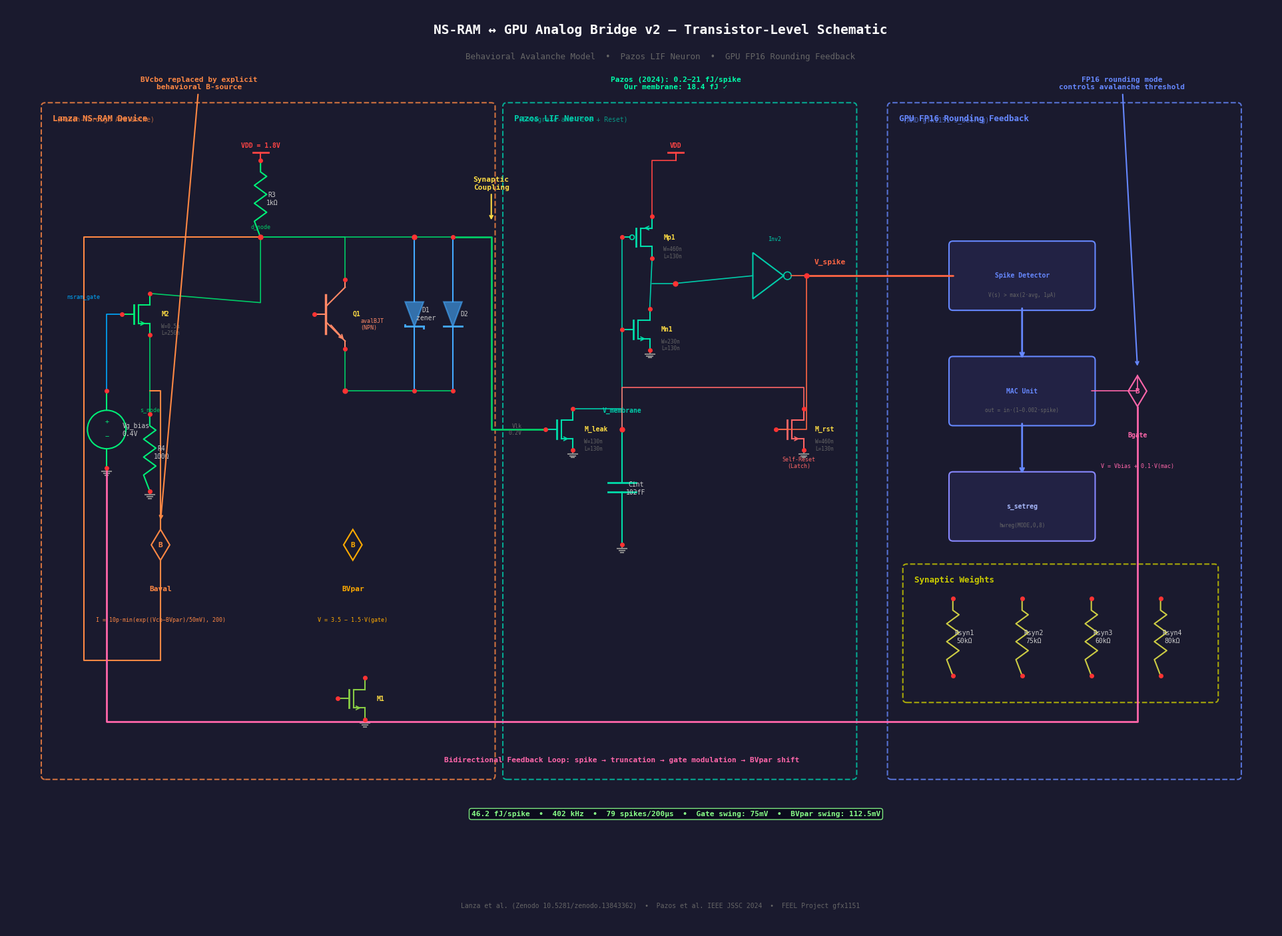

Generate this figure with matplotlib: (Note: this script raises an exception after producing the figure.)
#!/usr/bin/env python3
"""
Professional EDA-style schematic for NS-RAM ↔ GPU Bridge v2
Dark background, proper circuit symbols, Pazos paper aesthetic
"""
import matplotlib
matplotlib.use('Agg')
import matplotlib.pyplot as plt
import matplotlib.patches as mpatches
from matplotlib.patches import FancyArrowPatch, Arc
import numpy as np

# ─── Color palette (LTspice dark theme) ───
BG      = '#1a1a2e'
WIRE    = '#00cc66'
WIRE2   = '#00aaff'
WIRE3   = '#ff6644'
NODE    = '#ff3333'
TEXT    = '#ffdd44'
ANNOT   = '#ffdd44'
LABEL   = '#cccccc'
DIM     = '#666666'
BOX_LIF = '#00ccaa'
BOX_AVL = '#ff8844'
BOX_GPU = '#6688ff'
BOX_SYN = '#cccc00'
COMP    = '#00ee77'
VDD_C   = '#ff4444'
GND_C   = '#888888'

def draw_resistor(ax, x0, y0, x1, y1, label=None, color=COMP, lw=1.5):
    """Draw zigzag resistor between two points (vertical or horizontal)"""
    dx, dy = x1 - x0, y1 - y0
    length = np.sqrt(dx**2 + dy**2)
    n_zag = 6
    # Unit vectors
    ux, uy = dx/length, dy/length
    # Perpendicular
    px, py = -uy, ux

    lead = 0.15 * length
    zag_len = (length - 2*lead) / n_zag
    amp = 0.08 * length

    pts_x, pts_y = [x0], [y0]
    # Lead in
    cx, cy = x0 + lead*ux, y0 + lead*uy
    pts_x.append(cx); pts_y.append(cy)
    # Zigzag
    for i in range(n_zag):
        mid = cx + (i+0.5)*zag_len*ux, cy + (i+0.5)*zag_len*uy
        sign = 1 if i % 2 == 0 else -1
        zx = cx + (i+0.5)*zag_len*ux + sign*amp*px
        zy = cy + (i+0.5)*zag_len*uy + sign*amp*py
        pts_x.append(zx); pts_y.append(zy)
    # Lead out
    pts_x.append(x1 - lead*ux + lead*ux)
    pts_y.append(y1 - lead*uy + lead*uy)
    pts_x.append(x1); pts_y.append(y1)

    ax.plot(pts_x, pts_y, color=color, lw=lw, solid_capstyle='round')
    # Red dots at terminals
    ax.plot(x0, y0, 'o', color=NODE, ms=4, zorder=10)
    ax.plot(x1, y1, 'o', color=NODE, ms=4, zorder=10)
    if label:
        mx, my = (x0+x1)/2 + 0.15*px, (y0+y1)/2 + 0.15*py
        ax.text(mx, my, label, color=LABEL, fontsize=7, ha='center', va='center',
                fontfamily='monospace')

def draw_capacitor(ax, x0, y0, x1, y1, label=None, color=COMP, lw=1.5):
    """Draw capacitor between two points"""
    dx, dy = x1 - x0, y1 - y0
    length = np.sqrt(dx**2 + dy**2)
    ux, uy = dx/length, dy/length
    px, py = -uy, ux

    mx, my = (x0+x1)/2, (y0+y1)/2
    gap = 0.04 * length
    plate = 0.12 * length

    # Lead to plate 1
    p1x, p1y = mx - gap*ux, my - gap*uy
    ax.plot([x0, p1x], [y0, p1y], color=color, lw=lw)
    # Plate 1
    ax.plot([p1x - plate*px, p1x + plate*px],
            [p1y - plate*py, p1y + plate*py], color=color, lw=2)
    # Lead from plate 2
    p2x, p2y = mx + gap*ux, my + gap*uy
    ax.plot([p2x, x1], [p2y, y1], color=color, lw=lw)
    # Plate 2
    ax.plot([p2x - plate*px, p2x + plate*px],
            [p2y - plate*py, p2y + plate*py], color=color, lw=2)

    ax.plot(x0, y0, 'o', color=NODE, ms=4, zorder=10)
    ax.plot(x1, y1, 'o', color=NODE, ms=4, zorder=10)
    if label:
        lx, ly = mx + 0.18*px + 0.02*ux, my + 0.18*py + 0.02*uy
        ax.text(lx, ly, label, color=LABEL, fontsize=7, ha='center', va='center',
                fontfamily='monospace')

def draw_nmos(ax, x, y, label=None, w=None, l=None, color=COMP, lw=1.5, flip=False):
    """Draw NMOS transistor symbol at (x,y) = gate connection point
    Gate on left, Drain top-right, Source bottom-right
    Returns (gate_xy, drain_xy, source_xy)
    """
    s = 0.3  # symbol size
    sign = -1 if flip else 1

    # Gate line (horizontal stub from gate point to channel)
    gx = x + sign*0.15
    ax.plot([x, gx], [y, y], color=color, lw=lw)
    # Gate plate (vertical)
    ax.plot([gx, gx], [y - s*0.4, y + s*0.4], color=color, lw=2)

    # Channel (vertical, slightly offset from gate)
    cx = gx + sign*0.06
    ax.plot([cx, cx], [y - s*0.4, y + s*0.4], color=color, lw=1.5)

    # Drain (top) - horizontal then up
    dx_pt = cx + sign*0.15
    dy_pt = y + s*0.4
    ax.plot([cx, dx_pt], [dy_pt, dy_pt], color=color, lw=lw)
    drain = (dx_pt, dy_pt + 0.15)
    ax.plot([dx_pt, drain[0]], [dy_pt, drain[1]], color=color, lw=lw)

    # Source (bottom) - horizontal then down
    sy_pt = y - s*0.4
    ax.plot([cx, dx_pt], [sy_pt, sy_pt], color=color, lw=lw)
    source = (dx_pt, sy_pt - 0.15)
    ax.plot([dx_pt, source[0]], [sy_pt, source[1]], color=color, lw=lw)

    # Arrow on source (pointing inward for NMOS)
    arr_y = sy_pt
    arr_x = cx + sign*0.03
    ax.annotate('', xy=(cx + sign*0.12, arr_y), xytext=(cx + sign*0.02, arr_y),
                arrowprops=dict(arrowstyle='->', color=color, lw=1.2))

    # Body connection (middle of channel)
    body = (dx_pt, y)

    ax.plot(x, y, 'o', color=NODE, ms=4, zorder=10)
    ax.plot(*drain, 'o', color=NODE, ms=4, zorder=10)
    ax.plot(*source, 'o', color=NODE, ms=4, zorder=10)

    if label:
        ax.text(dx_pt + sign*0.15, y, label, color=TEXT, fontsize=7,
                ha='left' if not flip else 'right', va='center', fontfamily='monospace',
                fontweight='bold')
    if w and l:
        ax.text(dx_pt + sign*0.15, y - 0.12, f'W={w}\nL={l}', color=DIM, fontsize=5.5,
                ha='left' if not flip else 'right', va='top', fontfamily='monospace')

    return (x, y), drain, source

def draw_pmos(ax, x, y, label=None, w=None, l=None, color=COMP, lw=1.5):
    """Draw PMOS transistor symbol. Same layout as NMOS but with bubble on gate."""
    s = 0.3
    # Gate line with bubble
    gx = x + 0.10
    ax.plot([x, gx], [y, y], color=color, lw=lw)
    circle = plt.Circle((gx + 0.03, y), 0.03, fill=False, ec=color, lw=1.2)
    ax.add_patch(circle)

    # Gate plate
    gpx = gx + 0.08
    ax.plot([gpx, gpx], [y - s*0.4, y + s*0.4], color=color, lw=2)

    # Channel
    cx = gpx + 0.06
    ax.plot([cx, cx], [y - s*0.4, y + s*0.4], color=color, lw=1.5)

    # Source (top for PMOS)
    dx_pt = cx + 0.15
    sy_pt = y + s*0.4
    ax.plot([cx, dx_pt], [sy_pt, sy_pt], color=color, lw=lw)
    source = (dx_pt, sy_pt + 0.15)
    ax.plot([dx_pt, source[0]], [sy_pt, source[1]], color=color, lw=lw)

    # Drain (bottom for PMOS)
    dy_pt = y - s*0.4
    ax.plot([cx, dx_pt], [dy_pt, dy_pt], color=color, lw=lw)
    drain = (dx_pt, dy_pt - 0.15)
    ax.plot([dx_pt, drain[0]], [dy_pt, drain[1]], color=color, lw=lw)

    # Arrow on source pointing outward for PMOS
    ax.annotate('', xy=(cx + 0.02, sy_pt), xytext=(cx + 0.12, sy_pt),
                arrowprops=dict(arrowstyle='->', color=color, lw=1.2))

    ax.plot(x, y, 'o', color=NODE, ms=4, zorder=10)
    ax.plot(*drain, 'o', color=NODE, ms=4, zorder=10)
    ax.plot(*source, 'o', color=NODE, ms=4, zorder=10)

    if label:
        ax.text(dx_pt + 0.15, y, label, color=TEXT, fontsize=7, ha='left', va='center',
                fontfamily='monospace', fontweight='bold')
    if w and l:
        ax.text(dx_pt + 0.15, y - 0.12, f'W={w}\nL={l}', color=DIM, fontsize=5.5,
                ha='left', va='top', fontfamily='monospace')

    return (x, y), drain, source

def draw_npn(ax, x, y, label=None, color=COMP, lw=1.5):
    """Draw NPN BJT symbol at (x,y) = base point
    Returns (base, collector, emitter)
    """
    s = 0.25
    # Base line
    bx = x + 0.15
    ax.plot([x, bx], [y, y], color=color, lw=lw)
    # Vertical bar (base region)
    ax.plot([bx, bx], [y - s, y + s], color=color, lw=2.5)

    # Collector (upper right)
    cx_pt, cy_pt = bx + 0.25, y + s + 0.1
    ax.plot([bx, cx_pt], [y + s*0.4, cy_pt], color=color, lw=lw)
    collector = (cx_pt, cy_pt + 0.1)
    ax.plot([cx_pt, collector[0]], [cy_pt, collector[1]], color=color, lw=lw)

    # Emitter (lower right) with arrow
    ex_pt, ey_pt = bx + 0.25, y - s - 0.1
    ax.plot([bx, ex_pt], [y - s*0.4, ey_pt], color=color, lw=lw)
    emitter = (ex_pt, ey_pt - 0.1)
    ax.plot([ex_pt, emitter[0]], [ey_pt, emitter[1]], color=color, lw=lw)

    # Arrow on emitter
    ax.annotate('', xy=(ex_pt, ey_pt), xytext=(bx + 0.05, y - s*0.5),
                arrowprops=dict(arrowstyle='->', color=color, lw=1.5))

    ax.plot(x, y, 'o', color=NODE, ms=4, zorder=10)
    ax.plot(*collector, 'o', color=NODE, ms=4, zorder=10)
    ax.plot(*emitter, 'o', color=NODE, ms=4, zorder=10)

    if label:
        ax.text(bx + 0.35, y, label, color=TEXT, fontsize=7, ha='left', va='center',
                fontfamily='monospace', fontweight='bold')

    return (x, y), collector, emitter

def draw_diode(ax, x0, y0, x1, y1, label=None, zener=False, color=COMP, lw=1.5):
    """Draw diode between two points (anode=start, cathode=end)"""
    dx, dy = x1 - x0, y1 - y0
    length = np.sqrt(dx**2 + dy**2)
    ux, uy = dx/length, dy/length
    px, py = -uy, ux

    mx, my = (x0+x1)/2, (y0+y1)/2
    tri_h = 0.08 * length
    tri_w = 0.06 * length

    # Lead in
    ax.plot([x0, mx - tri_h*ux], [y0, my - tri_h*uy], color=color, lw=lw)
    # Triangle
    t_base_x = mx - tri_h*ux
    t_base_y = my - tri_h*uy
    t_tip_x = mx + tri_h*ux
    t_tip_y = my + tri_h*uy
    triangle = plt.Polygon([
        [t_base_x - tri_w*px, t_base_y - tri_w*py],
        [t_base_x + tri_w*px, t_base_y + tri_w*py],
        [t_tip_x, t_tip_y]
    ], closed=True, fc=color, ec=color, lw=lw, alpha=0.6)
    ax.add_patch(triangle)
    # Cathode bar
    ax.plot([t_tip_x - tri_w*px, t_tip_x + tri_w*px],
            [t_tip_y - tri_w*py, t_tip_y + tri_w*py], color=color, lw=2)
    if zener:
        # Zener bends
        ax.plot([t_tip_x - tri_w*px, t_tip_x - tri_w*px - 0.02*ux],
                [t_tip_y - tri_w*py, t_tip_y - tri_w*py - 0.02*uy], color=color, lw=2)
        ax.plot([t_tip_x + tri_w*px, t_tip_x + tri_w*px + 0.02*ux],
                [t_tip_y + tri_w*py, t_tip_y + tri_w*py + 0.02*uy], color=color, lw=2)
    # Lead out
    ax.plot([t_tip_x, x1], [t_tip_y, y1], color=color, lw=lw)

    ax.plot(x0, y0, 'o', color=NODE, ms=4, zorder=10)
    ax.plot(x1, y1, 'o', color=NODE, ms=4, zorder=10)
    if label:
        lx = mx + 0.15*px
        ly = my + 0.15*py
        ax.text(lx, ly, label, color=LABEL, fontsize=7, ha='center', va='center',
                fontfamily='monospace')

def draw_gnd(ax, x, y, color=GND_C, size=0.12):
    """Draw ground symbol"""
    ax.plot([x, x], [y, y - size*0.4], color=color, lw=1.5)
    for i, w in enumerate([1.0, 0.6, 0.3]):
        yy = y - size*0.4 - i*size*0.2
        ax.plot([x - size*w*0.5, x + size*w*0.5], [yy, yy], color=color, lw=1.5)

def draw_vdd(ax, x, y, label='VDD', color=VDD_C, size=0.1):
    """Draw VDD power symbol"""
    ax.plot([x, x], [y, y + size], color=color, lw=1.5)
    ax.plot([x - size, x + size], [y + size, y + size], color=color, lw=2)
    ax.text(x, y + size + 0.05, label, color=color, fontsize=7, ha='center', va='bottom',
            fontfamily='monospace', fontweight='bold')

def draw_wire(ax, points, color=WIRE, lw=1.2):
    """Draw wire through list of (x,y) points"""
    xs = [p[0] for p in points]
    ys = [p[1] for p in points]
    ax.plot(xs, ys, color=color, lw=lw, solid_capstyle='round')

def draw_node(ax, x, y):
    ax.plot(x, y, 'o', color=NODE, ms=5, zorder=10)

def draw_section_box(ax, x0, y0, x1, y1, label, color, lw=1.5):
    """Draw dashed section box with label"""
    rect = mpatches.FancyBboxPatch((x0, y0), x1-x0, y1-y0,
                                     boxstyle='round,pad=0.05',
                                     fill=False, ec=color, lw=lw,
                                     ls='--', alpha=0.8)
    ax.add_patch(rect)
    ax.text(x0 + 0.1, y1 - 0.1, label, color=color, fontsize=9,
            fontweight='bold', fontfamily='monospace', va='top')

def draw_annotation(ax, x, y, text, arrow_to=None, color=ANNOT):
    """Draw yellow annotation with optional arrow"""
    if arrow_to:
        ax.annotate(text, xy=arrow_to, xytext=(x, y),
                    color=color, fontsize=8, fontweight='bold', fontfamily='monospace',
                    arrowprops=dict(arrowstyle='->', color=color, lw=1.5),
                    ha='center', va='center')
    else:
        ax.text(x, y, text, color=color, fontsize=8, fontweight='bold',
                fontfamily='monospace', ha='center', va='center')

def draw_vsource(ax, x, y_bot, y_top, label=None, color=COMP, lw=1.5):
    """Draw voltage source (circle with +/-)"""
    mx, my = x, (y_bot + y_top) / 2
    r = abs(y_top - y_bot) * 0.25
    circle = plt.Circle((mx, my), r, fill=False, ec=color, lw=lw)
    ax.add_patch(circle)
    ax.plot([x, x], [y_bot, my - r], color=color, lw=lw)
    ax.plot([x, x], [my + r, y_top], color=color, lw=lw)
    ax.text(mx, my + r*0.4, '+', color=color, fontsize=8, ha='center', va='center')
    ax.text(mx, my - r*0.4, '−', color=color, fontsize=8, ha='center', va='center')
    ax.plot(x, y_bot, 'o', color=NODE, ms=4, zorder=10)
    ax.plot(x, y_top, 'o', color=NODE, ms=4, zorder=10)
    if label:
        ax.text(mx + 0.2, my, label, color=LABEL, fontsize=7, ha='left', va='center',
                fontfamily='monospace')

def draw_bsource(ax, x, y, label, color='#ff9944', size=0.2):
    """Draw behavioral source (diamond shape)"""
    diamond = plt.Polygon([
        [x, y + size], [x + size*0.6, y], [x, y - size], [x - size*0.6, y]
    ], closed=True, fill=False, ec=color, lw=1.5)
    ax.add_patch(diamond)
    ax.text(x, y, 'B', color=color, fontsize=8, ha='center', va='center',
            fontweight='bold', fontfamily='monospace')
    ax.text(x + size*0.7, y, label, color=color, fontsize=6, ha='left', va='center',
            fontfamily='monospace')


# ═══════════════════════════════════════════════════════════════
# MAIN FIGURE
# ═══════════════════════════════════════════════════════════════
fig, ax = plt.subplots(1, 1, figsize=(22, 14), facecolor=BG)
ax.set_facecolor(BG)
ax.set_xlim(-0.5, 16)
ax.set_ylim(-1.5, 10.5)
ax.set_aspect('equal')
ax.axis('off')

# Title
ax.text(8, 10.2, 'NS-RAM ↔ GPU Analog Bridge v2 — Transistor-Level Schematic',
        color='#ffffff', fontsize=14, ha='center', va='center',
        fontfamily='monospace', fontweight='bold')
ax.text(8, 9.85, 'Behavioral Avalanche Model  •  Pazos LIF Neuron  •  GPU FP16 Rounding Feedback',
        color=DIM, fontsize=9, ha='center', va='center', fontfamily='monospace')

# ═══════════════════════════════════════════════════════════════
# SECTION 1: LANZA NS-RAM DEVICE (left)
# ═══════════════════════════════════════════════════════════════
draw_section_box(ax, 0, 0.5, 5.8, 9.2, 'Lanza NS-RAM Device', BOX_AVL)
ax.text(0.15, 9.0, '(Punch-Through Avalanche)', color=BOX_AVL, fontsize=7,
        fontfamily='monospace', alpha=0.7)

# VDD rail at top
draw_vdd(ax, 2.8, 8.5, 'VDD = 1.8V', color=VDD_C)

# R_drain (R3) from VDD to drain node
draw_resistor(ax, 2.8, 8.5, 2.8, 7.5, 'R3\n1kΩ', color=COMP)

# M2 - PTM130 NMOS (main NS-RAM transistor)
# Gate at left, drain/source on right side
g2, d2, s2 = draw_nmos(ax, 1.0, 6.5, 'M2', w='0.5μ', l='250n', color=COMP)

# Wire from R3 bottom to M2 drain
draw_wire(ax, [(2.8, 7.5), (2.8, 6.65), (d2[0], d2[1])], color=WIRE)
draw_node(ax, 2.8, 7.5)

# Label drain node
ax.text(2.8, 7.6, 'd_node', color=WIRE, fontsize=6, ha='center', va='bottom',
        fontfamily='monospace')

# Q1 - NPN BJT (avalanche transistor)
# Place to the right of M2
b1, c1, e1 = draw_npn(ax, 3.5, 6.5, 'Q1', color='#ff8866')
ax.text(3.5 + 0.6, 6.3, 'avalBJT\n(NPN)', color='#ff8866', fontsize=6,
        fontfamily='monospace')

# Wire collector to drain node
draw_wire(ax, [(c1[0], c1[1]), (c1[0], 7.5), (2.8, 7.5)], color=WIRE)

# Wire emitter to source area
draw_wire(ax, [(e1[0], e1[1]), (e1[0], 5.5)], color=WIRE)

# M2 source to ground area
draw_wire(ax, [(s2[0], s2[1]), (s2[0], 5.2)], color=WIRE)
ax.text(s2[0], 5.3, 's_node', color=WIRE, fontsize=6, ha='center', va='top',
        fontfamily='monospace')

# R_source (R4) to ground
draw_resistor(ax, s2[0], 5.2, s2[0], 4.2, 'R4\n100Ω', color=COMP)
draw_gnd(ax, s2[0], 4.2)

# D1 - Zener diode (drain to source)
draw_diode(ax, 4.8, 7.5, 4.8, 5.5, 'D1\nzener', zener=True, color='#44aaff')
# Connect D1 to drain rail
draw_wire(ax, [(2.8, 7.5), (4.8, 7.5)], color=WIRE)
draw_node(ax, 4.8, 7.5)
# Connect D1 cathode to source rail
draw_wire(ax, [(4.8, 5.5), (e1[0], 5.5)], color=WIRE)
draw_node(ax, e1[0], 5.5)

# D2 - Feedback diode
draw_diode(ax, 5.3, 7.5, 5.3, 5.5, 'D2', color='#44aaff')
draw_wire(ax, [(4.8, 7.5), (5.3, 7.5)], color=WIRE)
draw_wire(ax, [(4.8, 5.5), (5.3, 5.5)], color=WIRE)

# Behavioral avalanche source (key innovation)
draw_bsource(ax, 1.5, 3.5, '', color=BOX_AVL)
ax.text(1.5, 2.9, 'Baval', color=BOX_AVL, fontsize=8, ha='center', fontweight='bold',
        fontfamily='monospace')
ax.text(1.5, 2.5, 'I = 10p·min(exp((Vcb−BVpar)/50mV), 200)',
        color=BOX_AVL, fontsize=6, ha='center', fontfamily='monospace')

# Wire from Baval up to d_node / s_node
draw_wire(ax, [(1.5, 3.7), (1.5, 5.5), (s2[0], 5.5)], color='#ff8844', lw=1.5)
draw_wire(ax, [(1.5, 3.3), (1.5, 2.0), (0.5, 2.0), (0.5, 7.5), (2.8, 7.5)],
          color='#ff8844', lw=1.5)

# BVpar behavioral source
draw_bsource(ax, 4.0, 3.5, '', color='#ffaa00')
ax.text(4.0, 2.9, 'BVpar', color='#ffaa00', fontsize=8, ha='center', fontweight='bold',
        fontfamily='monospace')
ax.text(4.0, 2.5, 'V = 3.5 − 1.5·V(gate)',
        color='#ffaa00', fontsize=6, ha='center', fontfamily='monospace')

# Gate bias source
draw_vsource(ax, 0.8, 4.5, 5.5, 'Vg_bias\n0.4V', color=COMP)
# Wire gate bias to M2 gate
draw_wire(ax, [(0.8, 5.5), (0.8, 6.5), (g2[0], g2[1])], color=WIRE2)
draw_gnd(ax, 0.8, 4.5)

# Gate label
ax.text(0.5, 6.7, 'nsram_gate', color=WIRE2, fontsize=6, ha='center',
        fontfamily='monospace')

# M1 - BSS145 (external MOSFET for gate control)
g1, d1, s1_m1 = draw_nmos(ax, 3.8, 1.5, 'M1', w='BSS145', l='', color='#88cc44')
draw_gnd(ax, s1_m1[0], s1_m1[1])

# ═══════════════════════════════════════════════════════════════
# SECTION 2: PAZOS LIF NEURON (center)
# ═══════════════════════════════════════════════════════════════
draw_section_box(ax, 6, 0.5, 10.5, 9.2, 'Pazos LIF Neuron', BOX_LIF)
ax.text(6.15, 9.0, '(Integrate-and-Fire + Reset)', color=BOX_LIF, fontsize=7,
        fontfamily='monospace', alpha=0.7)

# VDD for neuron
draw_vdd(ax, 8.2, 8.5, 'VDD', color=VDD_C)

# Integration capacitor Cint
draw_capacitor(ax, 7.5, 5.0, 7.5, 3.5, 'Cint\n102fF', color='#00ddaa')
draw_gnd(ax, 7.5, 3.5)

# Membrane node
ax.text(7.5, 5.2, 'V_membrane', color=BOX_LIF, fontsize=7, ha='center', va='bottom',
        fontfamily='monospace', fontweight='bold')
draw_node(ax, 7.5, 5.0)

# Leak transistor M_leak
g_lk, d_lk, s_lk = draw_nmos(ax, 6.5, 5.0, 'M_leak', w='130n', l='130n', color='#00ddaa')
# Wire drain to membrane
draw_wire(ax, [(d_lk[0], d_lk[1]), (7.5, d_lk[1]), (7.5, 5.0)], color=BOX_LIF)
# Leak gate bias
ax.text(6.2, 5.0, 'Vlk\n0.2V', color=DIM, fontsize=6, ha='right', va='center',
        fontfamily='monospace')
draw_gnd(ax, s_lk[0], s_lk[1])

# Double inverter (threshold detector)
# Inv1: PMOS + NMOS
g_p1, d_p1, s_p1 = draw_pmos(ax, 7.5, 7.5, 'Mp1', w='460n', l='130n', color='#00ddaa')
g_n1, d_n1, s_n1 = draw_nmos(ax, 7.5, 6.3, 'Mn1', w='230n', l='130n', color='#00ddaa')
# VDD to PMOS source
draw_wire(ax, [(s_p1[0], s_p1[1]), (s_p1[0], 8.5), (8.2, 8.5)], color=VDD_C)
# PMOS drain to NMOS drain
draw_wire(ax, [(d_p1[0], d_p1[1]), (d_n1[0], d_n1[1])], color=BOX_LIF)
# NMOS source to ground
draw_gnd(ax, s_n1[0], s_n1[1])

# Inv1 output node
inv1_out = (d_p1[0] + 0.3, (d_p1[1] + d_n1[1])/2)
draw_wire(ax, [(d_p1[0], (d_p1[1] + d_n1[1])/2), inv1_out], color=BOX_LIF)
draw_node(ax, *inv1_out)

# Wire membrane to inverter gates
draw_wire(ax, [(7.5, 5.0), (7.5, 6.3)], color=BOX_LIF)
draw_wire(ax, [(7.5, 6.3), (7.5, 7.5)], color=BOX_LIF)

# Inv2 (simplified as box)
inv2_x, inv2_y = 9.2, 7.0
ax.add_patch(plt.Polygon([[inv2_x, inv2_y+0.3], [inv2_x, inv2_y-0.3],
                           [inv2_x+0.4, inv2_y]], closed=True,
                          fill=False, ec=BOX_LIF, lw=1.5))
# Bubble
circle2 = plt.Circle((inv2_x + 0.45, inv2_y), 0.05, fill=False, ec=BOX_LIF, lw=1.2)
ax.add_patch(circle2)
ax.text(inv2_x + 0.2, inv2_y + 0.45, 'Inv2', color=BOX_LIF, fontsize=6,
        fontfamily='monospace')
# Wire inv1 output to inv2 input
draw_wire(ax, [inv1_out, (inv2_x, inv2_y)], color=BOX_LIF)

# Spike output
spike_out = (inv2_x + 0.7, inv2_y)
draw_wire(ax, [(inv2_x + 0.5, inv2_y), spike_out], color=WIRE3)
draw_node(ax, *spike_out)
ax.text(spike_out[0] + 0.1, spike_out[1] + 0.15, 'V_spike', color=WIRE3, fontsize=8,
        ha='left', fontweight='bold', fontfamily='monospace')

# Reset transistor (latching)
g_rst, d_rst, s_rst = draw_nmos(ax, 9.5, 5.0, 'M_rst', w='460n', l='130n', color='#ff6666')
# Reset gate from spike
draw_wire(ax, [spike_out, (spike_out[0], 5.0), (9.5, 5.0)], color=WIRE3)
# Reset drain to membrane
draw_wire(ax, [(d_rst[0], d_rst[1]), (d_rst[0], 5.0+0.55), (7.5, 5.0+0.55), (7.5, 5.0)],
          color='#ff6666')
draw_gnd(ax, s_rst[0], s_rst[1])
ax.text(9.8, 4.5, 'Self-Reset\n(Latch)', color='#ff6666', fontsize=6, ha='center',
        fontfamily='monospace')

# Synaptic input from NS-RAM to LIF
draw_wire(ax, [(5.3, 7.5), (5.8, 7.5), (5.8, 5.0), (6.3, 5.0), (6.5, 5.0)],
          color=WIRE, lw=2)
draw_annotation(ax, 5.8, 8.2, 'Synaptic\nCoupling', arrow_to=(5.8, 7.7))

# ═══════════════════════════════════════════════════════════════
# SECTION 3: GPU FP16 ROUNDING FEEDBACK (right)
# ═══════════════════════════════════════════════════════════════
draw_section_box(ax, 11, 0.5, 15.5, 9.2, 'GPU FP16 Rounding Feedback', BOX_GPU)
ax.text(11.15, 9.0, '(AMD gfx1151 s_setreg)', color=BOX_GPU, fontsize=7,
        fontfamily='monospace', alpha=0.7)

# Spike detector block
det_x, det_y = 11.8, 7.0
ax.add_patch(mpatches.FancyBboxPatch((det_x, det_y-0.4), 1.8, 0.8,
             boxstyle='round,pad=0.05', fill=True, fc='#222244', ec=BOX_GPU, lw=1.5))
ax.text(det_x + 0.9, det_y, 'Spike Detector', color=BOX_GPU, fontsize=7,
        ha='center', va='center', fontfamily='monospace', fontweight='bold')
ax.text(det_x + 0.9, det_y - 0.25, 'V(s) > max(2·avg, 1μA)', color=DIM, fontsize=5.5,
        ha='center', va='center', fontfamily='monospace')

# Wire spike to detector
draw_wire(ax, [spike_out, (11.0, spike_out[1]), (11.0, det_y), (det_x, det_y)],
          color=WIRE3, lw=2)

# MAC compute block
mac_x, mac_y = 11.8, 5.5
ax.add_patch(mpatches.FancyBboxPatch((mac_x, mac_y-0.4), 1.8, 0.8,
             boxstyle='round,pad=0.05', fill=True, fc='#222244', ec=BOX_GPU, lw=1.5))
ax.text(mac_x + 0.9, mac_y, 'MAC Unit', color=BOX_GPU, fontsize=7,
        ha='center', va='center', fontfamily='monospace', fontweight='bold')
ax.text(mac_x + 0.9, mac_y - 0.25, 'out = in·(1−0.002·spike)', color=DIM, fontsize=5.5,
        ha='center', va='center', fontfamily='monospace')

# Arrow detector → MAC
ax.annotate('', xy=(mac_x + 0.9, mac_y + 0.4), xytext=(det_x + 0.9, det_y - 0.4),
            arrowprops=dict(arrowstyle='->', color=BOX_GPU, lw=2))

# Rounding mode block
rnd_x, rnd_y = 11.8, 4.0
ax.add_patch(mpatches.FancyBboxPatch((rnd_x, rnd_y-0.4), 1.8, 0.8,
             boxstyle='round,pad=0.05', fill=True, fc='#222244', ec='#8888ff', lw=1.5))
ax.text(rnd_x + 0.9, rnd_y, 's_setreg', color='#aabbff', fontsize=7,
        ha='center', va='center', fontfamily='monospace', fontweight='bold')
ax.text(rnd_x + 0.9, rnd_y - 0.25, 'hwreg(MODE,0,8)', color=DIM, fontsize=5.5,
        ha='center', va='center', fontfamily='monospace')

# Arrow MAC → rounding
ax.annotate('', xy=(rnd_x + 0.9, rnd_y + 0.4), xytext=(mac_x + 0.9, mac_y - 0.4),
            arrowprops=dict(arrowstyle='->', color=BOX_GPU, lw=2))

# Gate feedback (right to left)
# Bgate behavioral source
draw_bsource(ax, 14.2, 5.5, '', color='#ff66aa')
ax.text(14.2, 4.9, 'Bgate', color='#ff66aa', fontsize=7, ha='center', fontweight='bold',
        fontfamily='monospace')
ax.text(14.2, 4.5, 'V = Vbias + 0.1·V(mac)', color='#ff66aa', fontsize=6, ha='center',
        fontfamily='monospace')

# Wire MAC output to Bgate
draw_wire(ax, [(mac_x + 1.8, mac_y), (14.2, mac_y), (14.2, 5.7)], color='#ff66aa')

# Feedback arrow: Bgate → gate (going all the way left)
fb_y = 1.2
draw_wire(ax, [(14.2, 5.3), (14.2, fb_y), (0.8, fb_y), (0.8, 4.5)],
          color='#ff66aa', lw=2)

# Feedback annotation
draw_annotation(ax, 7.5, 0.7, 'Bidirectional Feedback Loop: spike → truncation → gate modulation → BVpar shift',
                color='#ff66aa')

# Synaptic weight resistors
draw_section_box(ax, 11.2, 1.5, 15.2, 3.2, 'Synaptic Weights', BOX_SYN)

syn_labels = ['Rsyn1\n50kΩ', 'Rsyn2\n75kΩ', 'Rsyn3\n60kΩ', 'Rsyn4\n80kΩ']
for i, sl in enumerate(syn_labels):
    sx = 11.8 + i * 0.9
    draw_resistor(ax, sx, 2.8, sx, 1.8, sl, color='#cccc44')

# ═══════════════════════════════════════════════════════════════
# KEY ANNOTATIONS
# ═══════════════════════════════════════════════════════════════

# Energy annotation
ax.text(8.2, 0.0, '46.2 fJ/spike  •  402 kHz  •  79 spikes/200μs  •  Gate swing: 75mV  •  BVpar swing: 112.5mV',
        color='#88ff88', fontsize=8, ha='center', va='center', fontfamily='monospace',
        fontweight='bold',
        bbox=dict(boxstyle='round,pad=0.3', fc='#0a0a1a', ec='#88ff88', lw=1, alpha=0.9))

# Avalanche annotation
draw_annotation(ax, 2.0, 9.5, 'BVcbo replaced by explicit\nbehavioral B-source',
                arrow_to=(1.5, 3.8), color='#ff8844')

# Pazos annotation
draw_annotation(ax, 8.2, 9.5, 'Pazos (2024): 0.2−21 fJ/spike\nOur membrane: 18.4 fJ ✓',
                color='#00ffaa')

# GPU annotation
draw_annotation(ax, 14.0, 9.5, 'FP16 rounding mode\ncontrols avalanche threshold',
                arrow_to=(14.2, 5.8), color='#6688ff')

# Reference
ax.text(8, -1.2, 'Lanza et al. (Zenodo 10.5281/zenodo.13843362)  •  Pazos et al. IEEE JSSC 2024  •  FEEL Project gfx1151',
        color=DIM, fontsize=7, ha='center', va='center', fontfamily='monospace')

plt.tight_layout(pad=0.5)
plt.savefig('results/nsram_bridge_v2_eda.png', dpi=200, facecolor=BG,
            bbox_inches='tight', pad_inches=0.3)
print("Saved: results/nsram_bridge_v2_eda.png")
plt.close()
